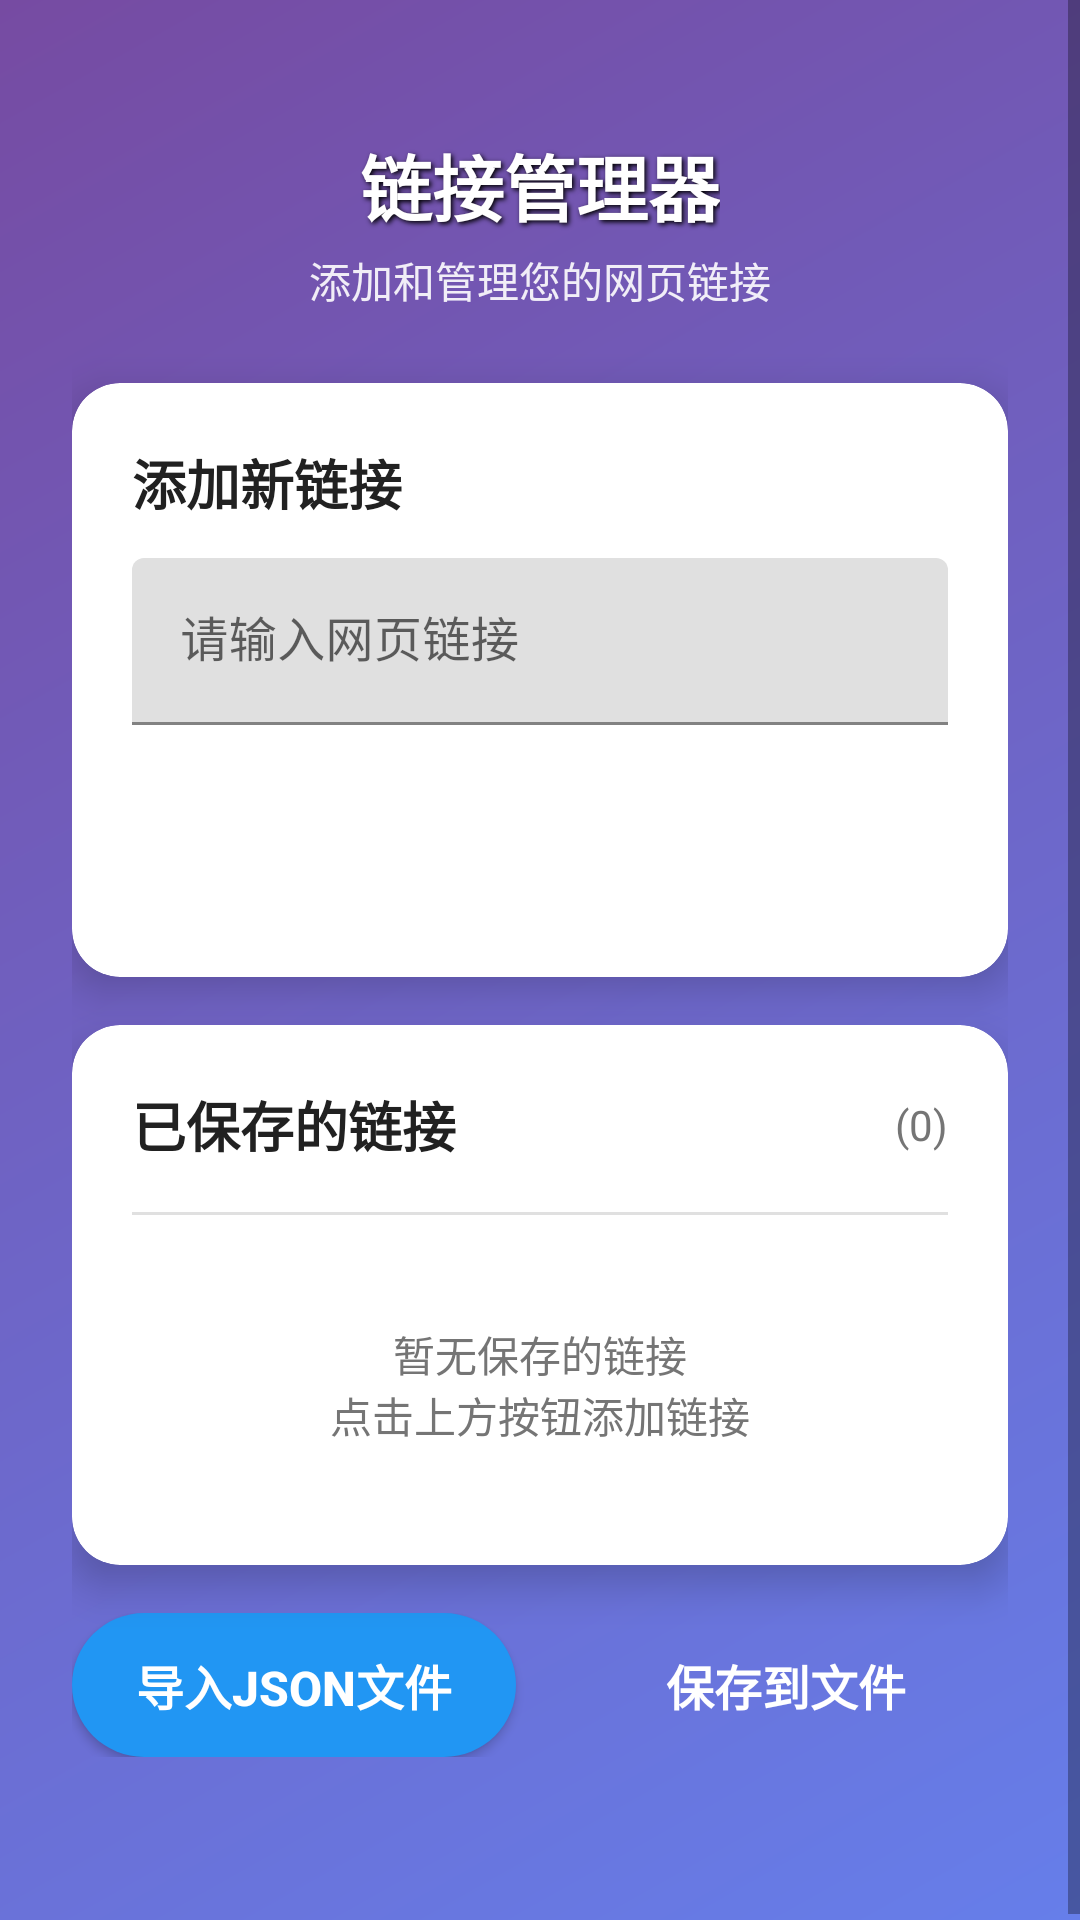

This screen was rendered from an Android layout file. Write that file and the resources it references.
<!-- AndroidManifest.xml: application theme Theme.DeWuAutomationScript -->
<!-- res/layout/activity_url_manager.xml -->
<?xml version="1.0" encoding="utf-8"?>
<ScrollView xmlns:android="http://schemas.android.com/apk/res/android"
    xmlns:app="http://schemas.android.com/apk/res-auto"
    android:layout_width="match_parent"
    android:layout_height="match_parent"
    android:background="@drawable/gradient_background"
    android:fillViewport="true">

    <LinearLayout
        android:layout_width="match_parent"
        android:layout_height="wrap_content"
        android:orientation="vertical"
        android:padding="24dp">

        
        <LinearLayout
            android:layout_width="match_parent"
            android:layout_height="wrap_content"
            android:orientation="vertical"
            android:gravity="center"
            android:layout_marginTop="20dp"
            android:layout_marginBottom="24dp">

            <TextView
                android:layout_width="wrap_content"
                android:layout_height="wrap_content"
                android:text="@string/url_manager_title"
                android:textSize="24sp"
                android:textStyle="bold"
                android:textColor="@color/white"
                android:shadowColor="@color/black"
                android:shadowDx="2"
                android:shadowDy="2"
                android:shadowRadius="4" />

            <TextView
                android:layout_width="wrap_content"
                android:layout_height="wrap_content"
                android:text="@string/url_manager_subtitle"
                android:textSize="14sp"
                android:textColor="@color/white"
                android:layout_marginTop="4dp"
                android:alpha="0.9" />

        </LinearLayout>

        
        <androidx.cardview.widget.CardView
            android:layout_width="match_parent"
            android:layout_height="wrap_content"
            android:layout_marginBottom="16dp"
            app:cardCornerRadius="16dp"
            app:cardElevation="8dp"
            app:cardBackgroundColor="@color/background_card">

            <LinearLayout
                android:layout_width="match_parent"
                android:layout_height="wrap_content"
                android:orientation="vertical"
                android:padding="20dp">

                <TextView
                    android:layout_width="wrap_content"
                    android:layout_height="wrap_content"
                    android:text="@string/add_new_link"
                    android:textSize="18sp"
                    android:textStyle="bold"
                    android:textColor="@color/text_primary"
                    android:layout_marginBottom="12dp" />

                <com.google.android.material.textfield.TextInputLayout
                    android:layout_width="match_parent"
                    android:layout_height="wrap_content"
                    android:layout_marginBottom="16dp"
                    android:hint="@string/url_input_hint"
                    app:boxStrokeColor="@color/primary_blue"
                    app:hintTextColor="@color/primary_blue">

                    <com.google.android.material.textfield.TextInputEditText
                        android:id="@+id/etUrlInput"
                        android:layout_width="match_parent"
                        android:layout_height="wrap_content"
                        android:inputType="textUri"
                        android:textSize="16sp" />

                </com.google.android.material.textfield.TextInputLayout>

                <Button
                    android:id="@+id/btnAddUrl"
                    android:layout_width="match_parent"
                    android:layout_height="48dp"
                    android:text="@string/add_link_button"
                    android:textSize="16sp"
                    android:textStyle="bold"
                    android:textColor="@color/white"
                    android:background="@drawable/button_primary"
                    android:elevation="4dp" />

            </LinearLayout>

        </androidx.cardview.widget.CardView>

        
        <androidx.cardview.widget.CardView
            android:layout_width="match_parent"
            android:layout_height="wrap_content"
            android:layout_marginBottom="16dp"
            app:cardCornerRadius="16dp"
            app:cardElevation="8dp"
            app:cardBackgroundColor="@color/background_card">

            <LinearLayout
                android:layout_width="match_parent"
                android:layout_height="wrap_content"
                android:orientation="vertical"
                android:padding="20dp">

                <LinearLayout
                    android:layout_width="match_parent"
                    android:layout_height="wrap_content"
                    android:orientation="horizontal"
                    android:gravity="center_vertical"
                    android:layout_marginBottom="16dp">

                    <TextView
                        android:layout_width="0dp"
                        android:layout_height="wrap_content"
                        android:layout_weight="1"
                        android:text="@string/saved_links"
                        android:textSize="18sp"
                        android:textStyle="bold"
                        android:textColor="@color/text_primary" />

                    <TextView
                        android:id="@+id/tvUrlCount"
                        android:layout_width="wrap_content"
                        android:layout_height="wrap_content"
                        android:text="(0)"
                        android:textSize="14sp"
                        android:textColor="@color/text_secondary" />

                </LinearLayout>

                <View
                    android:layout_width="match_parent"
                    android:layout_height="1dp"
                    android:background="@color/divider"
                    android:layout_marginBottom="16dp" />

                <androidx.recyclerview.widget.RecyclerView
                    android:id="@+id/rvUrlList"
                    android:layout_width="match_parent"
                    android:layout_height="wrap_content"
                    android:nestedScrollingEnabled="false" />

                <TextView
                    android:id="@+id/tvEmptyState"
                    android:layout_width="match_parent"
                    android:layout_height="wrap_content"
                    android:text="@string/empty_links_message"
                    android:textSize="14sp"
                    android:textColor="@color/text_secondary"
                    android:gravity="center"
                    android:padding="20dp"
                    android:visibility="visible" />

            </LinearLayout>

        </androidx.cardview.widget.CardView>

        
        <LinearLayout
            android:layout_width="match_parent"
            android:layout_height="wrap_content"
            android:orientation="horizontal"
            android:gravity="center">

            <Button
                android:id="@+id/btnImportFromFile"
                android:layout_width="0dp"
                android:layout_height="48dp"
                android:layout_weight="1"
                android:layout_marginEnd="8dp"
                android:text="@string/import_from_file"
                android:textSize="16sp"
                android:textStyle="bold"
                android:textColor="@color/white"
                android:background="@drawable/button_secondary"
                android:elevation="4dp" />

            <Button
                android:id="@+id/btnSaveToFile"
                android:layout_width="0dp"
                android:layout_height="48dp"
                android:layout_weight="1"
                android:layout_marginStart="8dp"
                android:text="@string/save_to_file"
                android:textSize="16sp"
                android:textStyle="bold"
                android:textColor="@color/white"
                android:background="@drawable/button_primary"
                android:elevation="4dp" />

        </LinearLayout>

        
        <TextView
            android:id="@+id/tvStatus"
            android:layout_width="match_parent"
            android:layout_height="wrap_content"
            android:text=""
            android:textSize="12sp"
            android:textColor="@color/white"
            android:gravity="center"
            android:layout_marginTop="16dp"
            android:alpha="0.8" />

    </LinearLayout>

</ScrollView>
<!-- resources referenced by this layout -->
<resources>
  <color name="background_card">#FFFFFFFF</color>
  <color name="black">#FF000000</color>
  <color name="divider">#FFE0E0E0</color>
  <color name="primary_blue">#FF2196F3</color>
  <color name="text_primary">#FF212121</color>
  <color name="text_secondary">#FF757575</color>
  <color name="white">#FFFFFFFF</color>
  <!-- drawable button_secondary (drawable) -->
  <?xml version="1.0" encoding="utf-8"?>
  <selector xmlns:android="http://schemas.android.com/apk/res/android">
      <item android:state_pressed="true">
          <shape android:shape="rectangle">
              <solid android:color="@color/primary_blue_dark" />
              <corners android:radius="25dp" />
          </shape>
      </item>
      <item>
          <shape android:shape="rectangle">
              <solid android:color="@color/primary_blue" />
              <corners android:radius="25dp" />
          </shape>
      </item>
  </selector>
  <!-- drawable gradient_background (drawable) -->
  <?xml version="1.0" encoding="utf-8"?>
  <shape xmlns:android="http://schemas.android.com/apk/res/android">
      <gradient
          android:startColor="@color/gradient_start"
          android:endColor="@color/gradient_end"
          android:angle="135" />
  </shape>
  <string name="add_link_button">添加链接</string>
  <string name="add_new_link">添加新链接</string>
  <string name="empty_links_message">暂无保存的链接\n点击上方按钮添加链接</string>
  <string name="import_from_file">导入JSON文件</string>
  <string name="save_to_file">保存到文件</string>
  <string name="saved_links">已保存的链接</string>
  <string name="url_input_hint">请输入网页链接</string>
  <string name="url_manager_subtitle">添加和管理您的网页链接</string>
  <string name="url_manager_title">链接管理器</string>
  <style name="Theme.DeWuAutomationScript" parent="Theme.MaterialComponents.DayNight.NoActionBar">
          
          <item name="colorPrimary">@color/primary_blue</item>
          <item name="colorPrimaryVariant">@color/primary_blue_dark</item>
          <item name="colorOnPrimary">@color/white</item>
          
          <item name="colorSecondary">@color/accent_orange</item>
          <item name="colorSecondaryVariant">@color/accent_orange</item>
          <item name="colorOnSecondary">@color/white</item>
          
          <item name="android:statusBarColor">@color/primary_blue_dark</item>
          
          <item name="android:windowBackground">@color/background_light</item>
          
      </style>
  <color name="primary_blue_dark">#FF1976D2</color>
  <color name="gradient_start">#FF667eea</color>
  <color name="gradient_end">#FF764ba2</color>
  <color name="accent_orange">#FFFF9800</color>
  <color name="background_light">#FFF5F5F5</color>
</resources>
